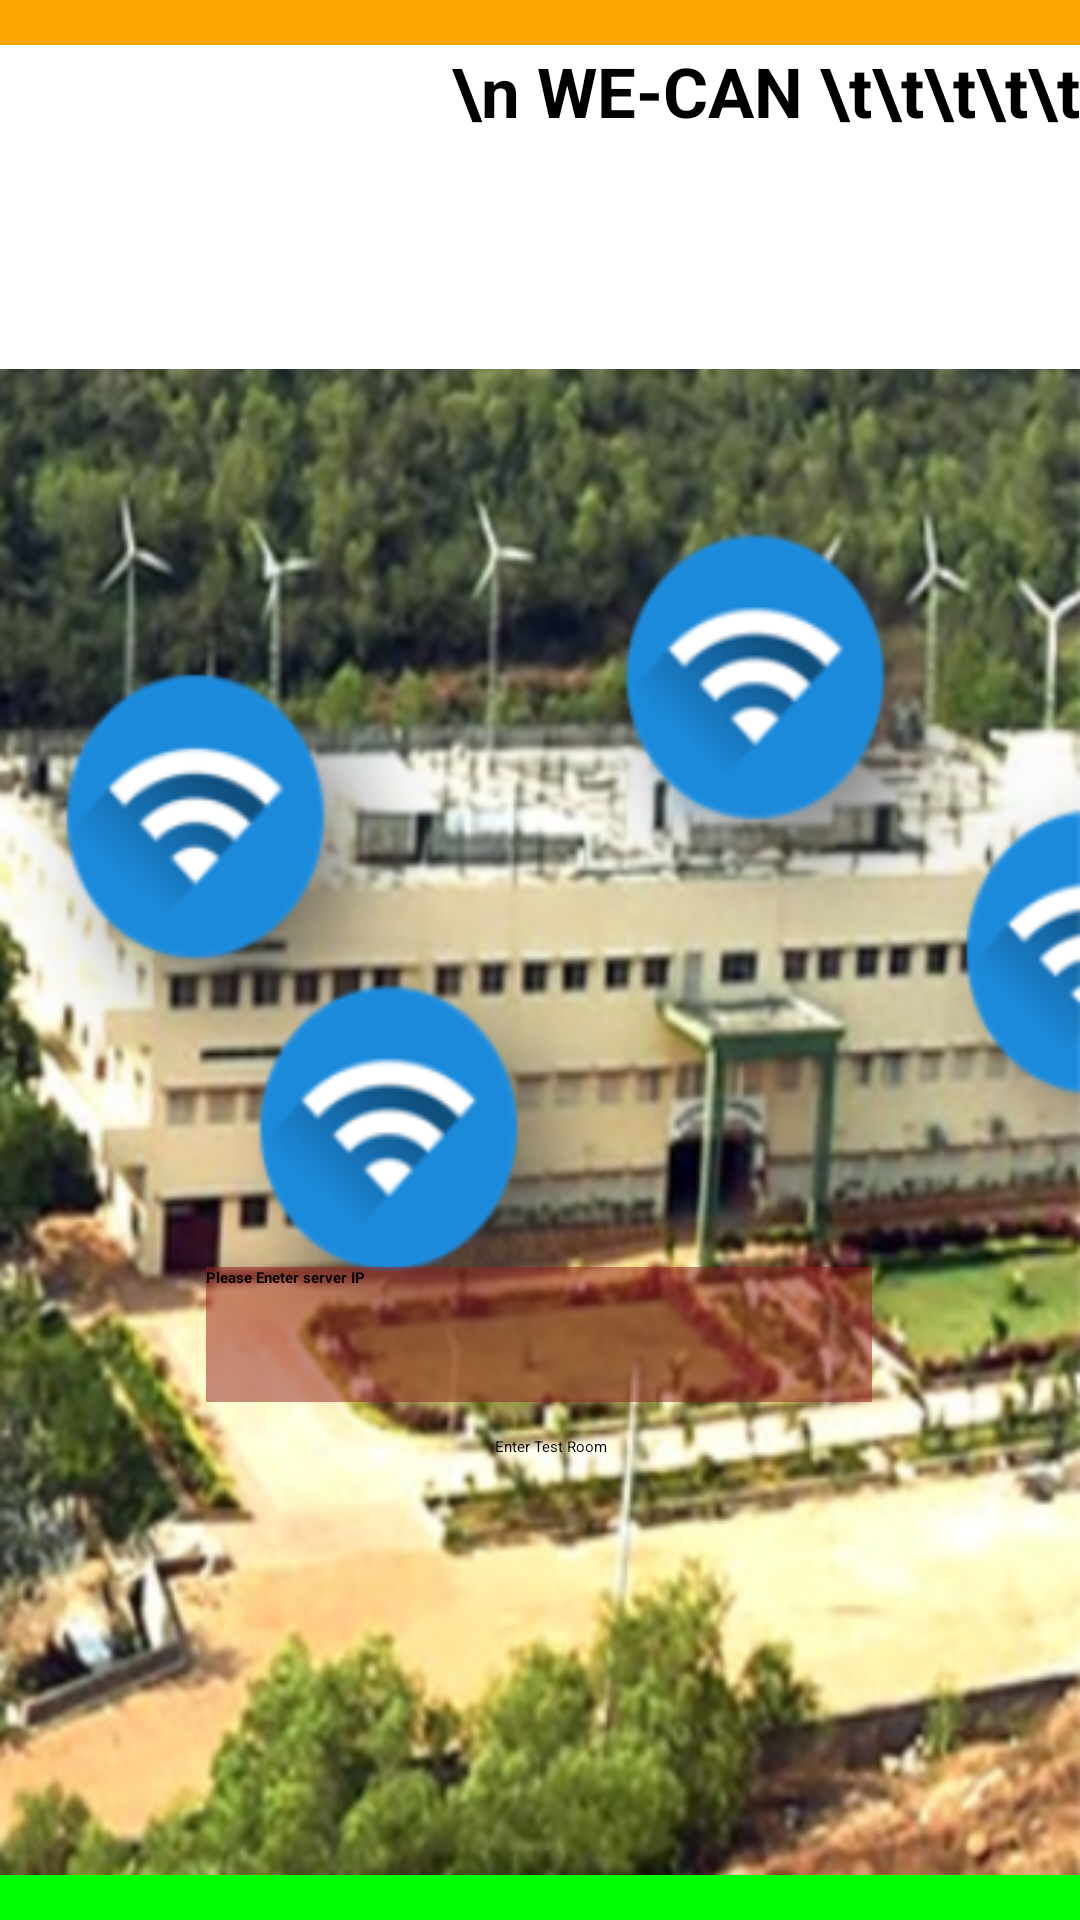

The Android layout XML behind this screen, and the referenced resources:
<!-- AndroidManifest.xml: activity theme Theme.WECAN.Fullscreen -->
<!-- res/layout/activity_startup.xml -->
<?xml version="1.0" encoding="utf-8"?>
<androidx.constraintlayout.widget.ConstraintLayout
    xmlns:android="http://schemas.android.com/apk/res/android"
    xmlns:app="http://schemas.android.com/apk/res-auto"
    xmlns:tools="http://schemas.android.com/tools"
    android:layout_width="match_parent"
    android:layout_height="match_parent"
    tools:context=".StartupActivity"
    android:background="@color/white">

    <ImageView
        android:id="@+id/bgimage"
        android:layout_width="match_parent"
        android:layout_height="match_parent"
        android:adjustViewBounds="true"
        android:background="@drawable/enter_page"
        android:scaleType="fitXY"
        app:layout_constraintBottom_toBottomOf="parent"
        app:layout_constraintEnd_toEndOf="parent"
        app:layout_constraintStart_toStartOf="parent"
        app:layout_constraintTop_toBottomOf="@+id/textView4">

    </ImageView>

    <EditText
        android:id="@+id/ip_enter_page"
        android:layout_width="222dp"
        android:layout_height="45dp"
        android:background="#83932020"
        android:ems="10"
        android:hint="Please Eneter server IP"
        android:inputType="textPersonName"
        android:textColor="#000000"
        android:textColorHint="#000000"

        android:textStyle="bold"
        app:layout_constraintBottom_toTopOf="@+id/enter_button"
        app:layout_constraintEnd_toEndOf="parent"
        app:layout_constraintHorizontal_bias="0.497"
        app:layout_constraintStart_toStartOf="parent"
        app:layout_constraintTop_toBottomOf="@+id/textView4"
        app:layout_constraintVertical_bias="0.964" />

    <Button
        android:id="@+id/enter_button"
        android:layout_width="wrap_content"
        android:layout_height="wrap_content"
        android:backgroundTint="#FD140B"
        android:text="Enter Test Room"
        app:layout_constraintBottom_toBottomOf="parent"
        app:layout_constraintEnd_toEndOf="parent"
        app:layout_constraintHorizontal_bias="0.512"
        app:layout_constraintStart_toStartOf="parent"
        app:layout_constraintTop_toTopOf="parent"
        app:layout_constraintVertical_bias="0.756" />

    <TextView
        android:id="@+id/textView2"
        android:layout_width="match_parent"
        android:layout_height="15sp"
        android:text=""
        android:background="@color/orange"
        android:textAlignment="center"
        android:textSize="23sp"
        android:textStyle="bold"
        app:layout_constraintBottom_toBottomOf="parent"
        app:layout_constraintEnd_toEndOf="parent"
        app:layout_constraintHorizontal_bias="0.497"
        app:layout_constraintStart_toStartOf="parent"
        app:layout_constraintTop_toTopOf="parent"
        app:layout_constraintVertical_bias="0.0" />

    <TextView
        android:id="@+id/textView4"
        android:layout_width="match_parent"
        android:layout_height="108sp"
        android:background="@color/white"
        android:text="\n WE-CAN \t\t\t\t\t"
        android:textAlignment="textEnd"
        android:textColor="@color/black"
        android:textSize="23sp"
        android:textStyle="bold"
        app:layout_constraintBottom_toBottomOf="parent"
        app:layout_constraintEnd_toEndOf="parent"
        app:layout_constraintHorizontal_bias="0.0"
        app:layout_constraintStart_toStartOf="parent"
        app:layout_constraintTop_toBottomOf="@+id/textView2"
        app:layout_constraintVertical_bias="0.0" />

    <TextView
        android:id="@+id/textView3"
        android:layout_width="match_parent"
        android:layout_height="15sp"
        android:text=""
        android:background="@color/green"
        android:textAlignment="center"
        android:textSize="23sp"
        android:textStyle="bold"
        app:layout_constraintBottom_toBottomOf="parent"
        app:layout_constraintEnd_toEndOf="parent"
        app:layout_constraintHorizontal_bias="0.497"
        app:layout_constraintStart_toStartOf="parent"
        app:layout_constraintTop_toTopOf="parent"
        app:layout_constraintVertical_bias="1.0" />

    <ImageView
        android:id="@+id/imageView5"
        android:layout_width="wrap_content"
        android:layout_height="wrap_content"
        android:layout_marginBottom="20dp"
        app:layout_constraintBottom_toBottomOf="@+id/textView4"
        app:layout_constraintEnd_toEndOf="@+id/textView4"
        app:layout_constraintHorizontal_bias="0.151"
        app:layout_constraintStart_toStartOf="@+id/textView4"
        app:layout_constraintTop_toTopOf="parent"
        app:layout_constraintVertical_bias="1.0"
        app:srcCompat="@drawable/ic_candelalogo" />


</androidx.constraintlayout.widget.ConstraintLayout>
<!-- resources referenced by this layout -->
<resources>
  <color name="black">#000000</color>
  <color name="green">#00FF00</color>
  <color name="orange">#FFA500</color>
  <color name="white">#FFFFFF</color>
  <!-- drawable enter_page: png bitmap (drawable, 355582 bytes) -->
  <!-- drawable ic_candelalogo: vector/xml drawable (drawable, 26864 chars, omitted) -->
</resources>
